Photos from the image-classification dataset "Fruit-Image-Recognition" in the GitHub repository DuyToanIT/Fruit-Image-Recognition. Its 5 classes are: ambarella, carrot, grape, mangosteen, persimmon.

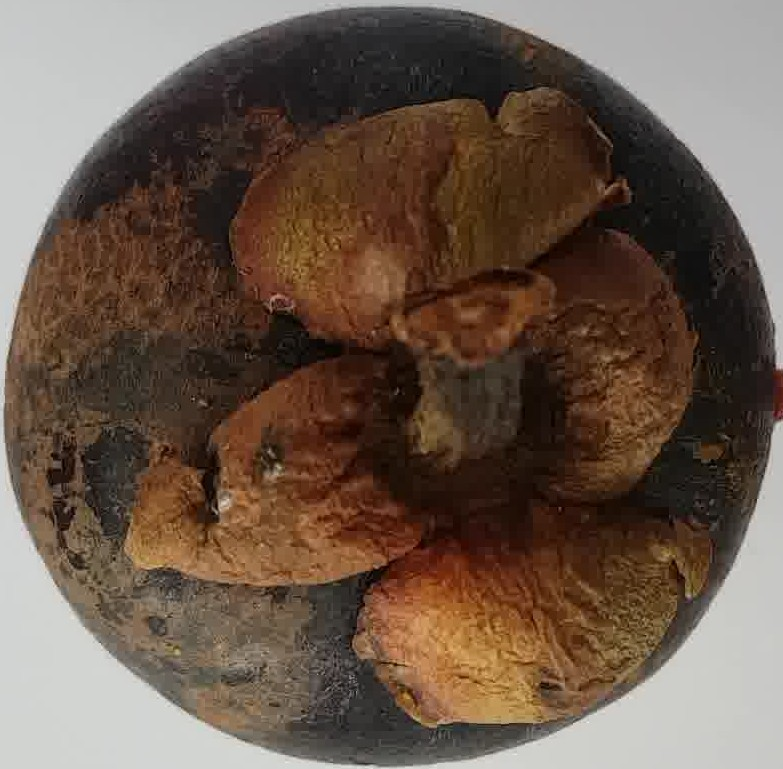
Label: mangosteen

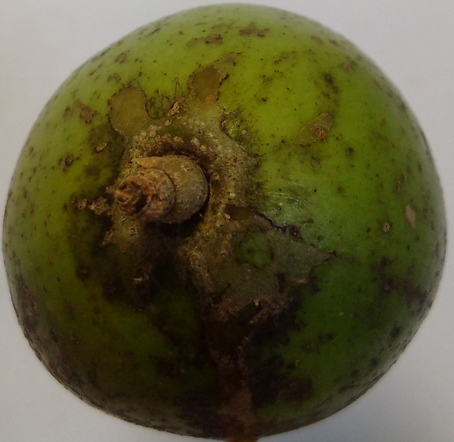
Label: ambarella

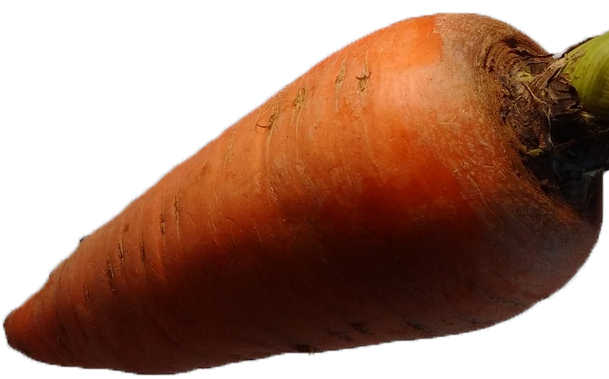
Label: carrot

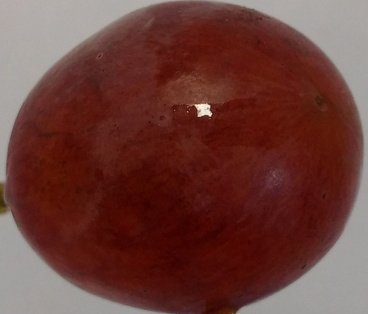
Label: grape

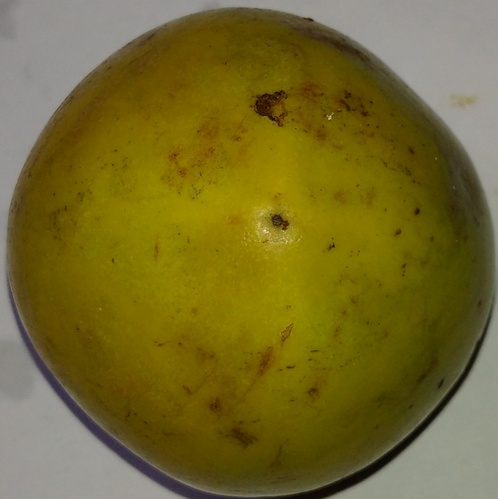
Label: persimmon

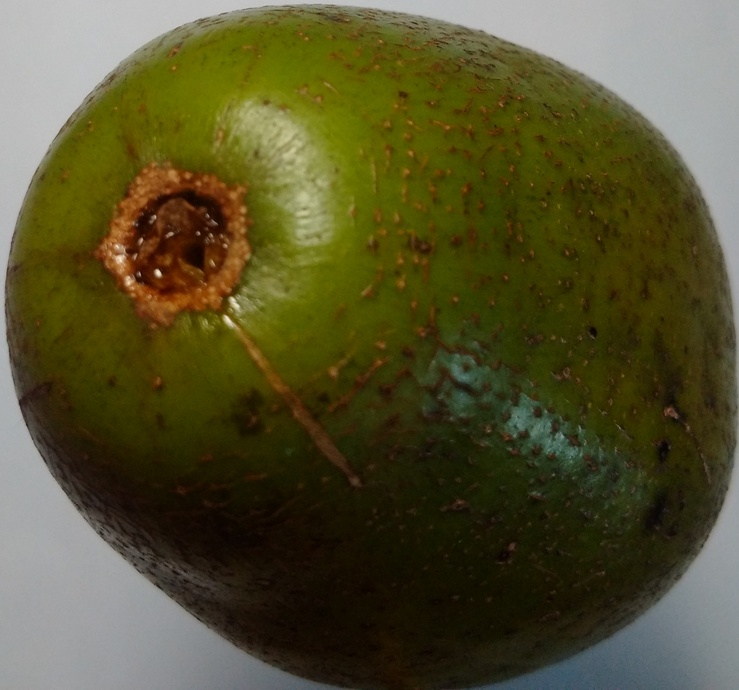
Label: ambarella
